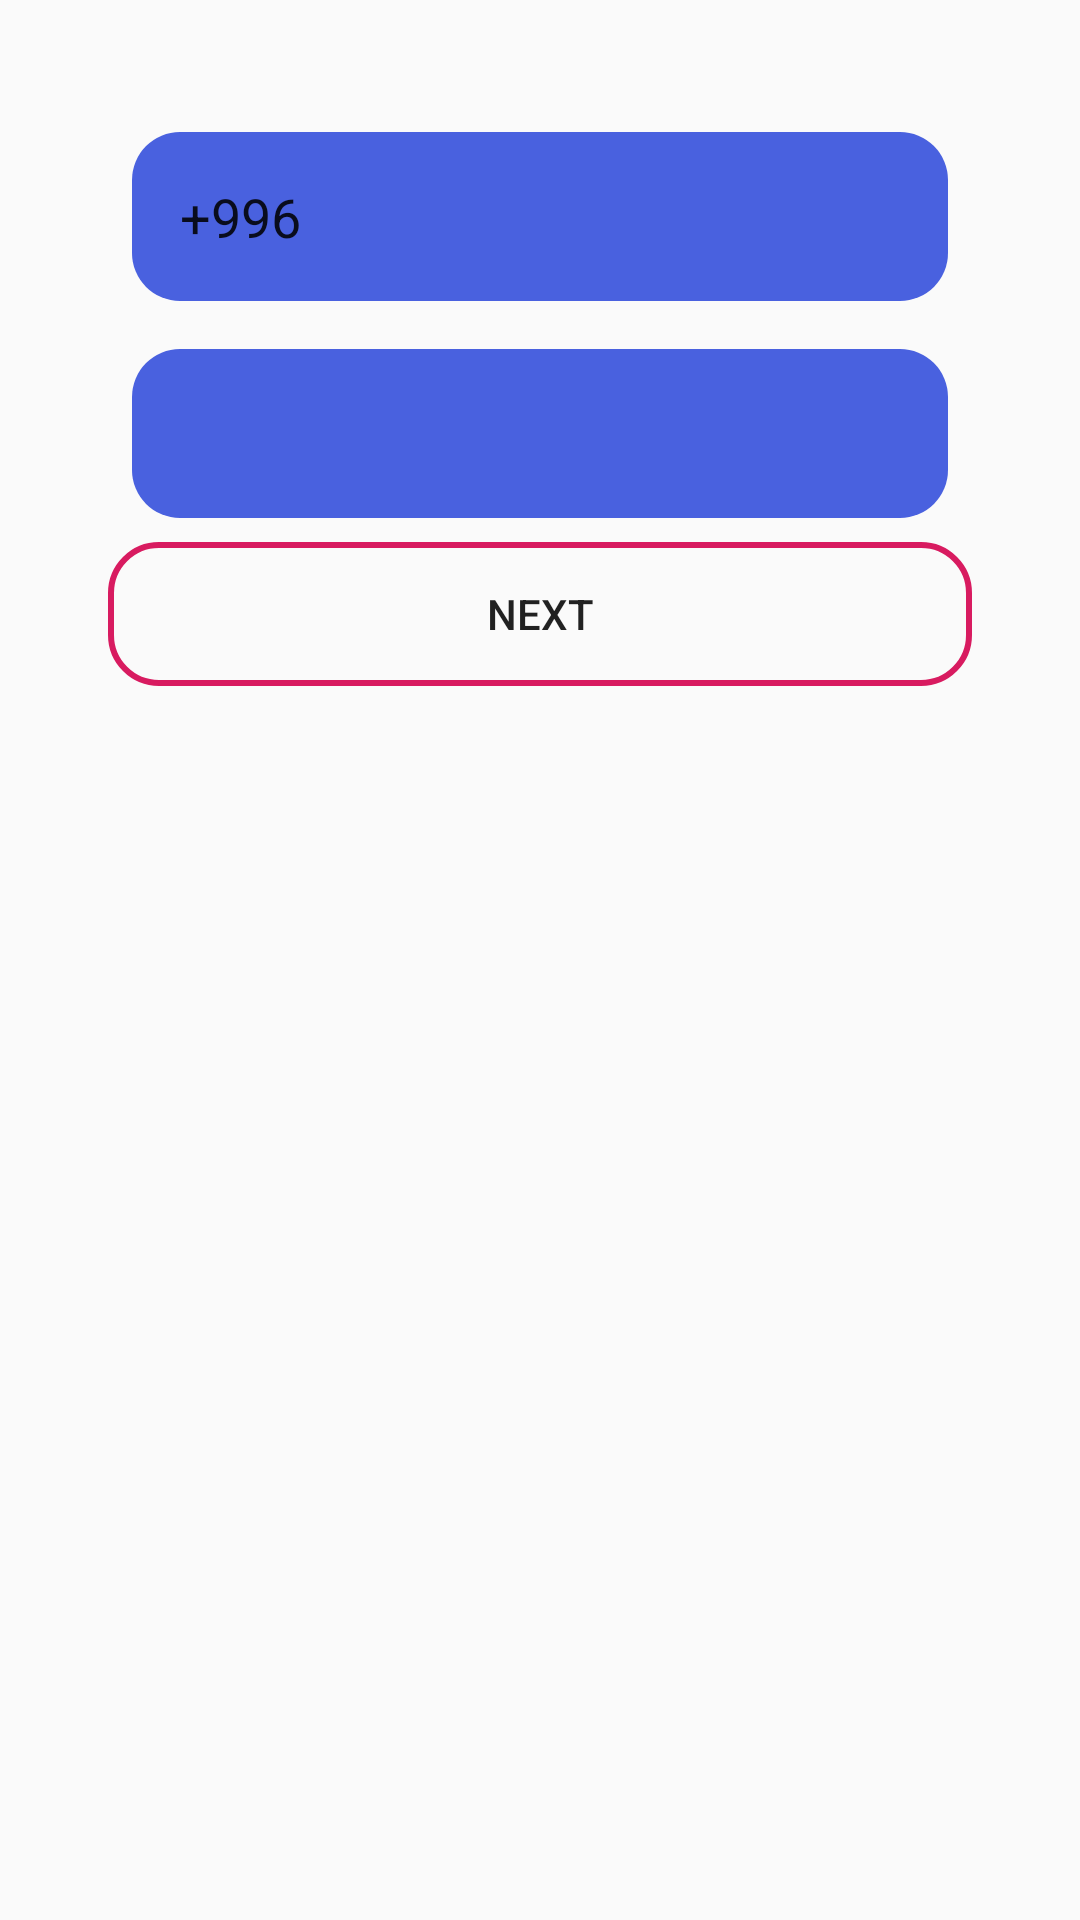

Produce the Android XML layout that renders to this screen, including the resource entries it uses.
<!-- AndroidManifest.xml: application theme AppTheme -->
<!-- res/layout/activity_login.xml -->
<?xml version="1.0" encoding="utf-8"?>

<LinearLayout xmlns:android="http://schemas.android.com/apk/res/android"
    xmlns:app="http://schemas.android.com/apk/res-auto"
    xmlns:tools="http://schemas.android.com/tools"
    android:layout_width="match_parent"
    android:layout_height="match_parent"
    android:background="@drawable/fiolet"
    android:orientation="vertical"
    android:padding="36dp"
    tools:context=".LoginActivity">
<LinearLayout
    android:layout_width="match_parent"
    android:layout_height="wrap_content"
    android:orientation="vertical">

    <EditText
        android:id="@+id/editCountryCode"
        style="@style/EditTextStyle"
        android:layout_width="match_parent"
        android:layout_height="wrap_content"
        android:text="+996"/>

    <EditText
        android:id="@+id/editPhone"
        style="@style/EditTextStyle"
        android:layout_width="match_parent"
        android:layout_height="wrap_content" />

</LinearLayout>

    <Button
        android:layout_width="match_parent"
        android:layout_height="wrap_content"
        android:onClick="OnClickNext"
        android:background="@drawable/bg_button"
        android:text="NEXT"/>

</LinearLayout>
<!-- resources referenced by this layout -->
<resources>
  <!-- drawable bg_button (drawable) -->
  <?xml version="1.0" encoding="utf-8"?>
  
  <shape xmlns:android="http://schemas.android.com/apk/res/android">
      <stroke android:color="@color/colorAccent"
          android:width="2dp"/>
      <corners android:radius="16dp"/>
  
  
  </shape>
  <style name="EditTextStyle">
          <item name="android:background">@drawable/bg_edit</item>
          <item name="android:layout_margin">8dp</item>
          <item name="android:padding">16dp</item>
          <item name="android:drawablePadding">16dp</item>
      </style>
  <style name="AppTheme" parent="Theme.AppCompat.Light.DarkActionBar">
          
          <item name="colorPrimary">@color/colorPrimary</item>
          <item name="colorPrimaryDark">@color/colorPrimaryDark</item>
          <item name="colorAccent">@color/colorAccent</item>
      </style>
  <color name="colorAccent">#D81B60</color>
  <!-- drawable bg_edit (drawable-v21) -->
  <?xml version="1.0" encoding="utf-8"?>
  
  <shape xmlns:android="http://schemas.android.com/apk/res/android">
      <stroke android:color="@color/colorPrimary">
  
      </stroke>
          <solid android:color="@color/colorS"
          android:width="2dp"/>
      <corners android:radius="16dp"/>
  
  
  </shape>
  <color name="colorPrimary">#0A6F32</color>
  <color name="colorPrimaryDark">#00574B</color>
  <color name="colorS">#4961DF</color>
</resources>
